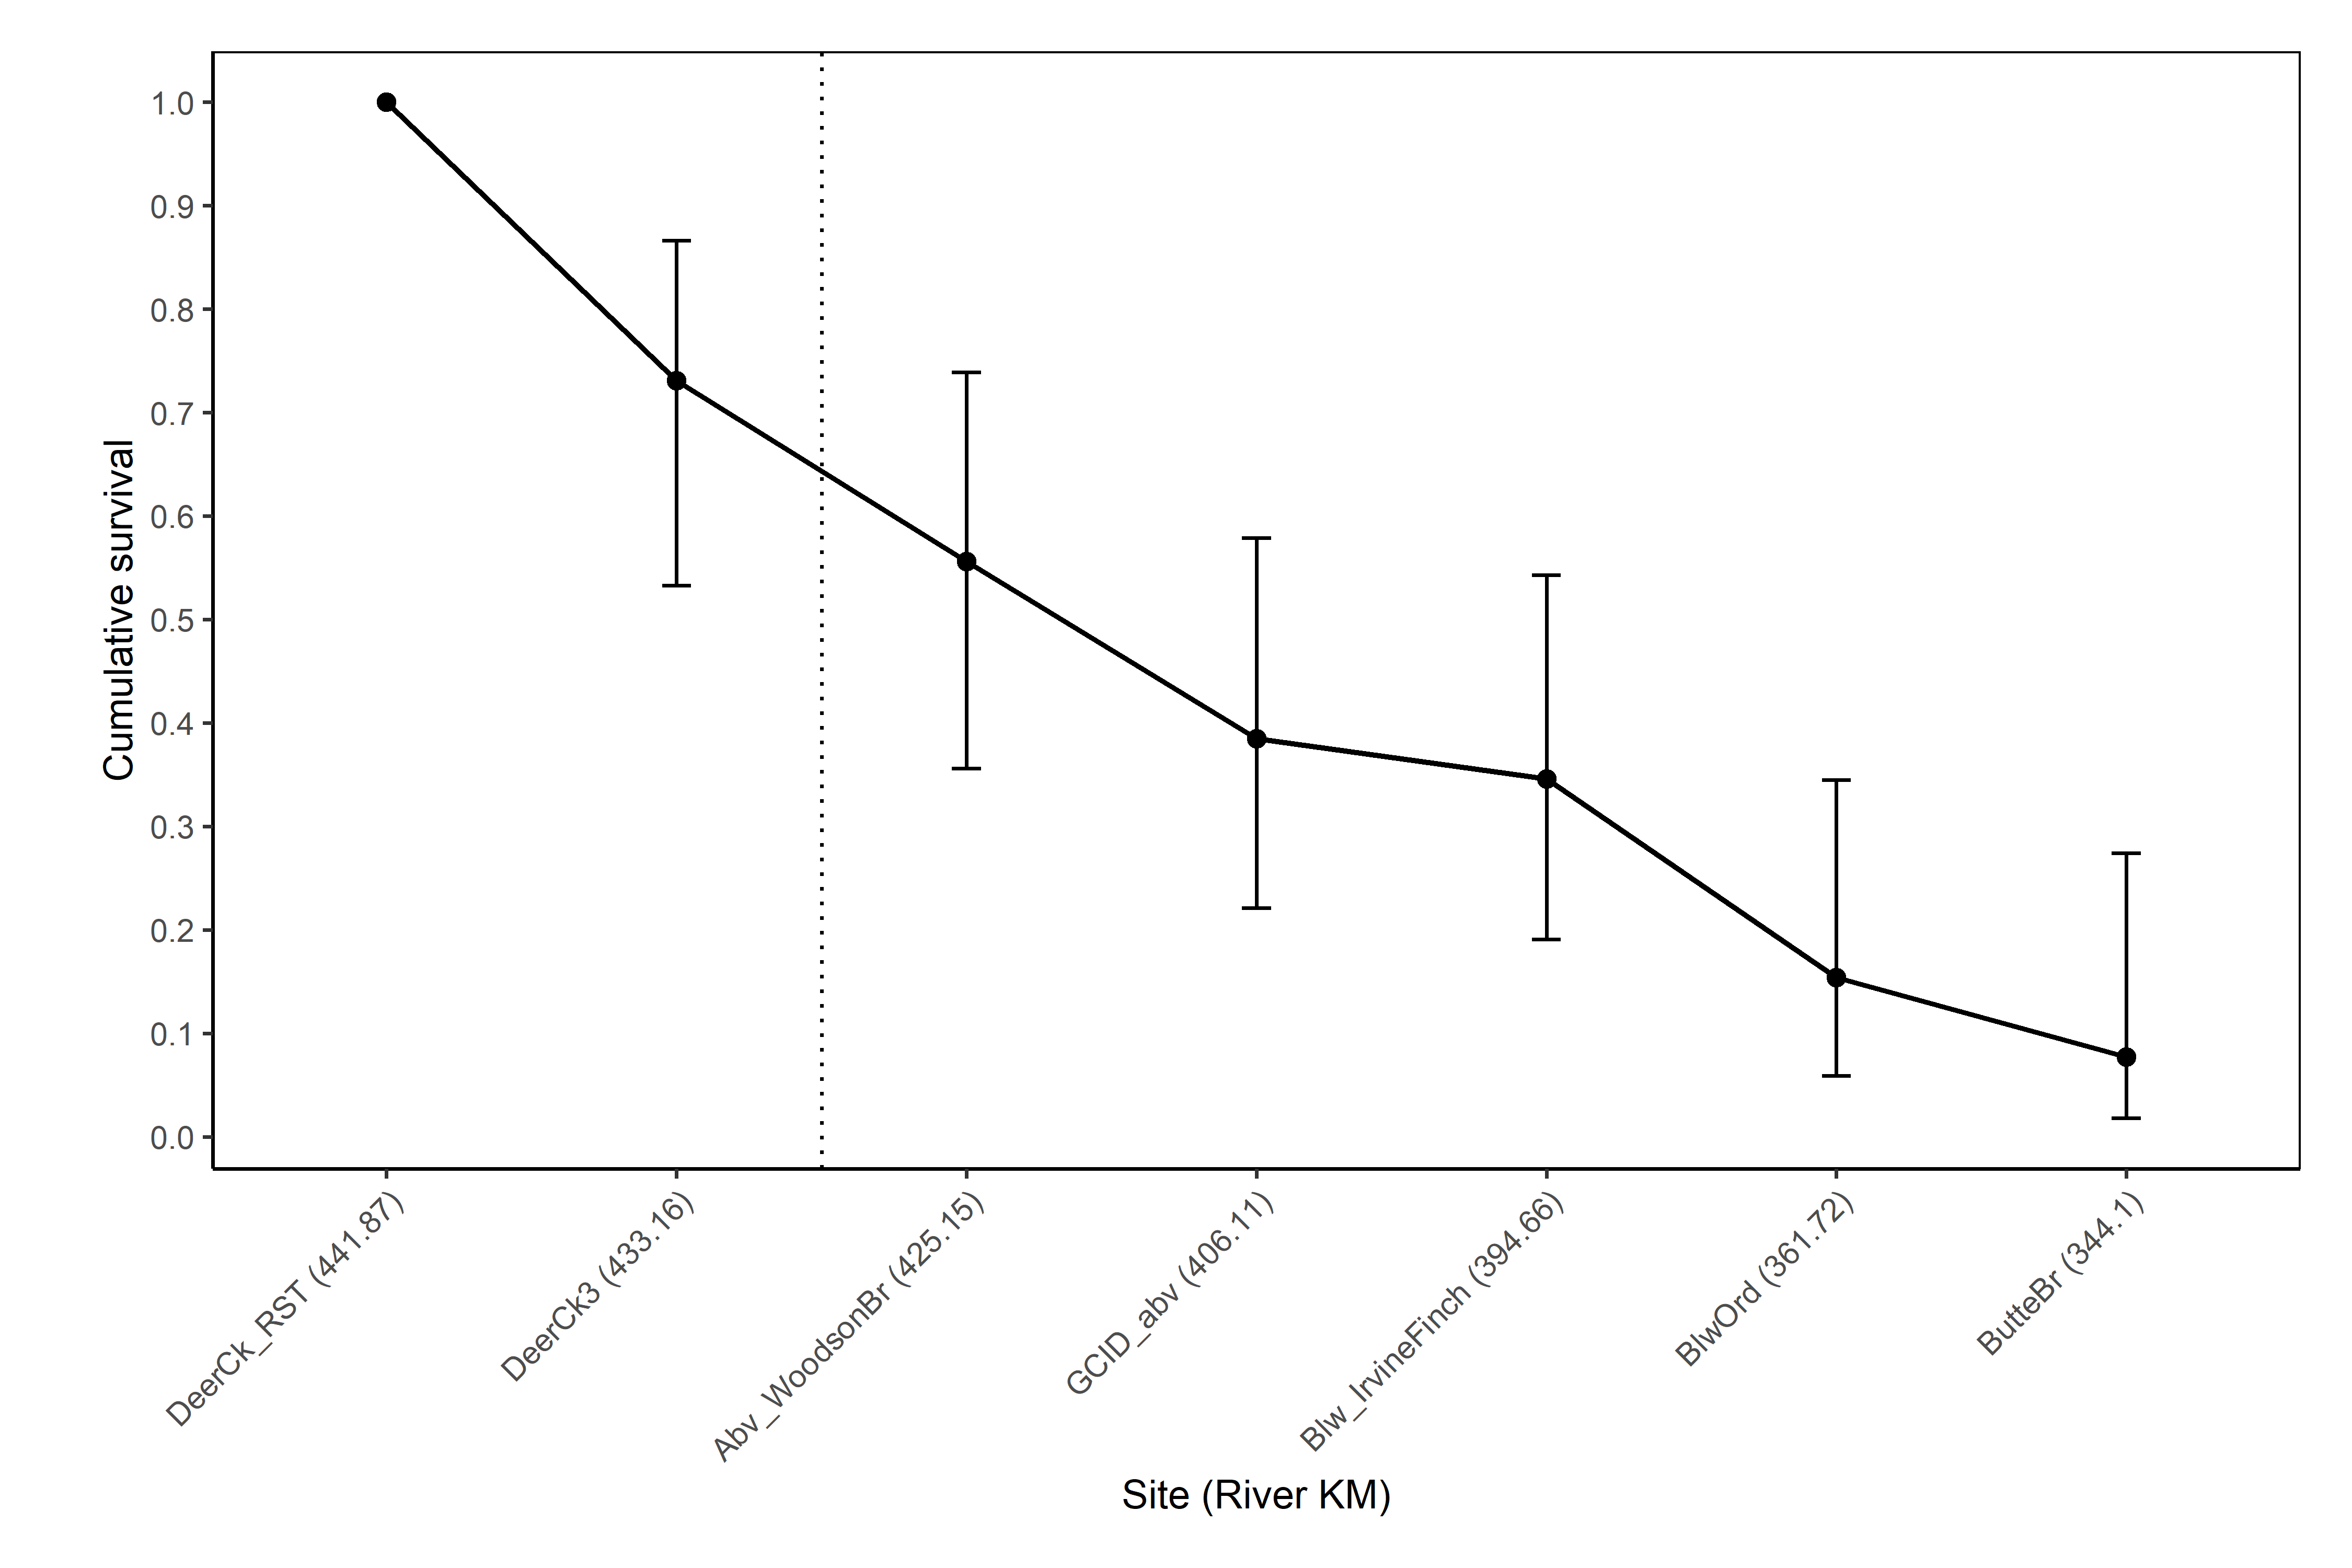

Values plotted in this chart, from the file beside it:
Reach #, GEN, RKM, Region, Survival estimate (SE), LCI, UCI
0, DeerCk_RST, 441.9, DeerCk, 1 (NA), NA, NA
1, DeerCk3, 433.2, DeerCk, 0.731 (0.087), 0.533, 0.866
2, Abv_WoodsonBr, 425.1, Upper Sac R, 0.556 (0.103), 0.356, 0.739
3, GCID_abv, 406.1, Upper Sac R, 0.385 (0.095), 0.221, 0.579
4, Blw_IrvineFinch, 394.7, Upper Sac R, 0.346 (0.093), 0.191, 0.543
5, BlwOrd, 361.7, Upper Sac R, 0.154 (0.071), 0.059, 0.345
6, ButteBr, 344.1, Lower Sac R, 0.077 (0.055), 0.018, 0.274
